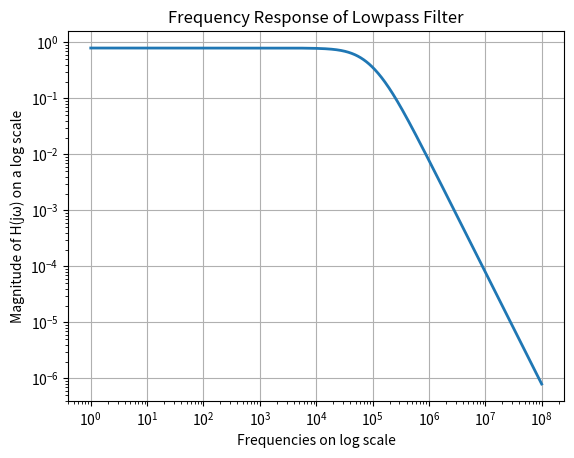
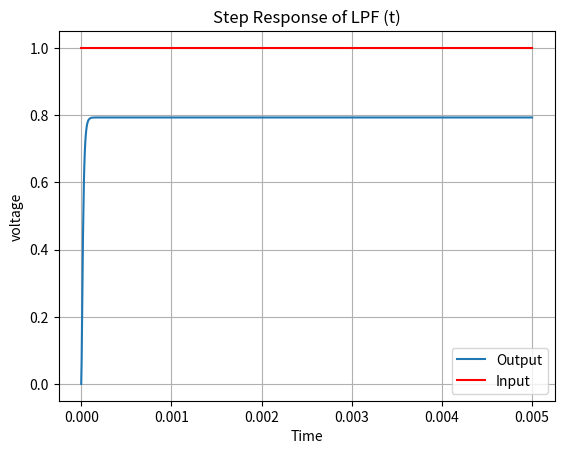
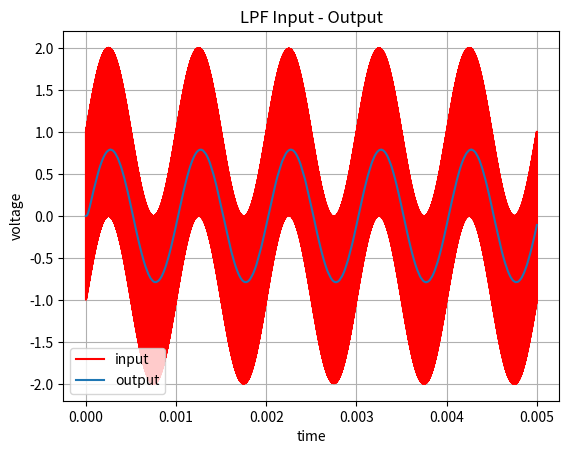
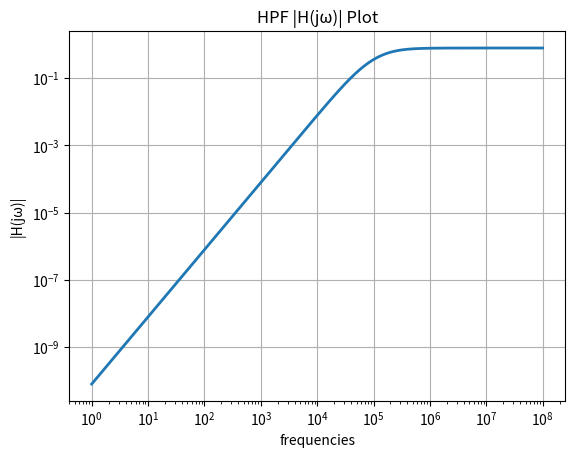
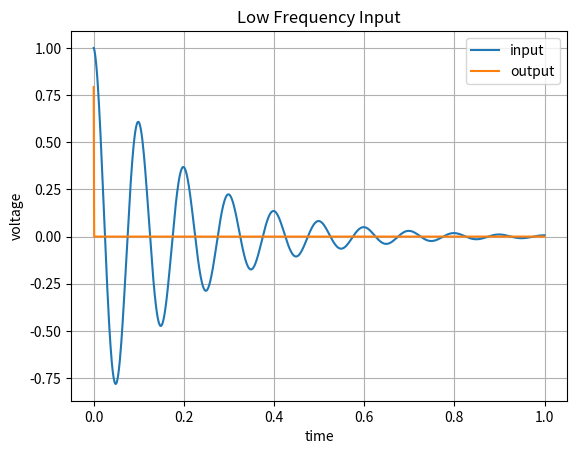
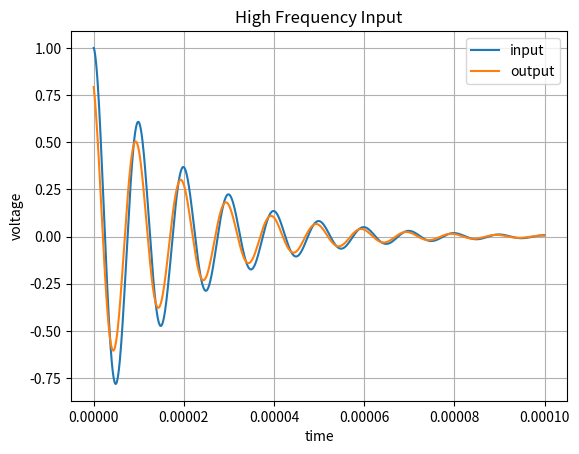
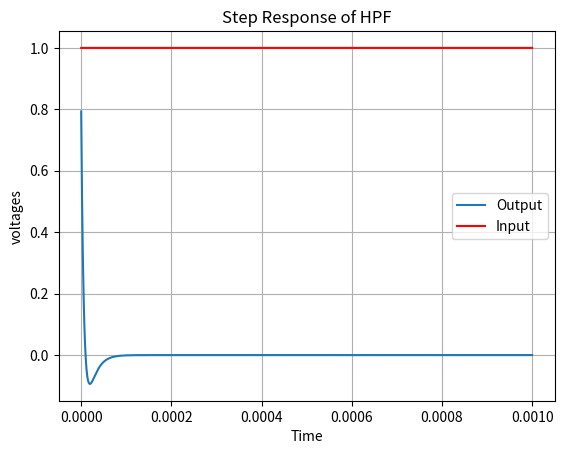

Source code (Python) for these figures, in order:
"""

Assignment 7: Applied Programming Lab EE2703
"Circuit Analysis Using Sympy"
Submitted by Ayush Mukund Jamdar EE20B018

"""

from sympy import *
import matplotlib.pyplot as plt
import numpy as np
import scipy.signal as sp

x, y, z, t = symbols('x y z t')
k, m, n = symbols('k m n', integer=True)
f, g, h = symbols('f g h', cls=Function)
init_printing()
s = symbols('s')  # This symbol will be used throughout


def lowpass(R1, R2, C1, C2, G, Vi):
    # A*V = b
    # R1 R2 C2 C2 are with reference to Figure 1 of assignment
    A = Matrix([[0, 0, 1, -1 / G], [-1 / (1 + s * R2 * C2), 1, 0, 0], [0, -G, G, 1],
                [-1 / R1 - 1 / R2 - s * C1, 1 / R2, 0, s * C1]])
    b = Matrix([0, 0, 0, -Vi / R1])
    V = A.inv() * b
    return (A, b, V)


def convert_sympy_to_lti(symbolic_exprn, s = symbols('s')):
    num, den = simplify(symbolic_exprn).as_numer_denom()
    # expressions in reduced form, then separate numerator and denominator
    p_num_den = poly(num, s), poly(den, s)  # polynomials
    c_num_den = [p.all_coeffs() for p in p_num_den]  # coefficients
    # elements of c_num_den are <class 'sympy.core.numbers.One'>, not float
    l_num, l_den = [lambdify((), c)() for c in c_num_den]  # convert to floats
    return sp.lti(l_num, l_den)


'''
For Example symbolic-exprn = s/(s^2+1)
num, den = s, s**2 + 1
p_num_den = (Poly(s, s, domain='ZZ'), Poly(s**2 + 1, s, domain='ZZ'))
c_num_den = [[1, 0], [1, 0, 1]]
lnum, lden = [1, 0] [1, 0, 1]
'''
# Question 0
# using sympy to solve the circuit problem
# input is delta(t)
A, b, V = lowpass(10000, 10000, 1e-9, 1e-9, 1.586, 1)
Vo = V[3]  # output voltage in s domain
print('Vo(s) = {}'.format(Vo))
ww = np.logspace(0, 8, 801)  # frequency range under observation
ss = 1j * ww  # s = jω
transfer_func_lowpass = lambdify(s, Vo, 'numpy')  # returns a function that operates over s variable
v = transfer_func_lowpass(ss)  # compute output at the given frequency set

plt.loglog(ww, abs(v), lw=2)
plt.title('Frequency Response of Lowpass Filter')
plt.xlabel('Frequencies on log scale')
plt.ylabel('Magnitude of H(jω) on a log scale')
plt.grid()
plt.show()

# The Assignment
'''
Question 1 : Obtain the step response
Vi(t) = u(t)
Vi(s) = 1/s
'''
# (conductance_matrix)*(Voltage_Vector) = (Current_Vector)
conductance_matrix_q1, I_q1, V_q1 = lowpass(10000, 10000, 1e-9, 1e-9, 1.586, 1/s)
print('Unit Response Vo(s) = {}'.format(V_q1[3]))
# Vo_func = lambdify(s,V_q1[3],'numpy')
t, unit_response_in_t = sp.impulse(convert_sympy_to_lti(V_q1[3]), None, np.linspace(0, 0.005, 1000))
plt.plot(t, unit_response_in_t, label='Output')
plt.plot(t,np.ones(1000),'red',label='Input')
plt.xlabel('Time')
plt.ylabel('voltage')
plt.title('Step Response of LPF (t)')
plt.grid()
plt.legend()
plt.show()

'''
Question 2: 
Input Signal => Vi = (sin(2000pi*t)+cos(2*10^6pi*t))u(t)
Vi(s) = -(2000pi)^2/(s^2+(2000pi)^2) + s/(s^2+(2*1e6pi)^2)j
Determine output voltage when passed through the 'Low Pass Filter'
'''

# t, Vo_t_q2 = sp.impulse(convert_sympy_to_lti(variable_voltages_q2[3], s), None, np.linspace(0, 0.005, 1000))
t = np.linspace(0,0.005,100000)
Vi_t_q2 = np.sin(2000*np.pi*t) + np.cos(2e6*np.pi*t)
transfer_func_lowpass = convert_sympy_to_lti(Vo)  # reference to Question 0
t,Vo_t_q2,_ = sp.lsim(transfer_func_lowpass, Vi_t_q2, t)
plt.plot(t,Vi_t_q2,'red', label='input')
plt.plot(t, Vo_t_q2, label='output')
plt.xlabel('time')
plt.ylabel('voltage')
plt.title('LPF Input - Output')
plt.legend()
plt.grid()
plt.show()


'''
Question 3: The High Pass Filter
The same Vi of Q2 is now passed through a HPF
'''

# the below function parameter names are wrt Figure Two in A7
def highpass(R1, R3, C1, C2, G, Vi):
    # A*V = b
    A = Matrix([[0, -1, 0, 1 / G], [G, -G, 0, -1], [s * C2 + 1 / R3, 0, -s * C2, 0],
                [-C2 / C1, 0, 1 + C2 / C1 + 1 / (s * C1 * R1), -1 / (s * C1 * R1)]])
    b = Matrix([0, 0, 0, Vi])
    V = A.inv() * b
    return (A, V, b)

# start by finding the transfer function, Vi(t) = delta => 1 in s domain
conductance_matrix_q3, variable_voltages_q3, b_q3 = highpass(1e4, 1e4, 1e-9, 1e-9, 1.586,1)
transfer_func_highpass = lambdify(s, variable_voltages_q3[3], 'numpy')  # output at Vi(s) = 1
plt.loglog(ww, abs(transfer_func_highpass(ss)), lw=2)
plt.xlabel('frequencies')
plt.ylabel('|H(jω)|')
plt.title('HPF |H(jω)| Plot')
plt.grid()
plt.show()

'''
Question 4: Damped Sinusoid
Vi = e^(-5)*cos(2000*np.pi*t)
'''

# first, for a low frequency signal
damping_fac = 5
t1 = np.linspace(0,1,1000)
V1_q4 = np.exp(-damping_fac*t1)*np.cos(20*np.pi*t1)
H = convert_sympy_to_lti(variable_voltages_q3[3])
t1,Vo1_q4,_ = sp.lsim(H, V1_q4,t1)

plt.plot(t1,V1_q4,label='input')
plt.plot(t1,Vo1_q4,label='output')
plt.xlabel('time')
plt.ylabel('voltage')
plt.title('Low Frequency Input')
plt.legend()
plt.grid()
plt.show()


# second, for a high frequency signal
damping_fac = 50000
t2 = np.linspace(0,0.0001,1000)
V2_q4 = np.exp(-damping_fac*t2)*np.cos(2e8*np.pi*t2)
t2,Vo2_q4,_ = sp.lsim(H, V2_q4,t2)

plt.plot(t2,V2_q4,label='input')
plt.plot(t2,Vo2_q4,label='output')
plt.xlabel('time')
plt.ylabel('voltage')
plt.title('High Frequency Input')
plt.legend()
plt.grid()
plt.show()

'''
Question 5: Unit Step Response of HPF
'''
conductance_matrix_q5, variable_voltages_q5, V_q5 = highpass(10000, 10000, 1e-9, 1e-9, 1.586, 1/s)
print('Unit Response Vo(s) = {}'.format(V_q1[3]))
# Vo_func = lambdify(s,V_q1[3],'numpy')
t, unit_response_hpf = sp.impulse(convert_sympy_to_lti(variable_voltages_q5[3]), None, np.linspace(0, 0.001, 10000))
plt.plot(t, unit_response_hpf, label='Output')
plt.plot(t,np.ones(len(t)),'red',label='Input')
plt.xlabel('Time')
plt.ylabel('voltages')
plt.title('Step Response of HPF')
plt.legend()
plt.grid()
plt.show()

################################################################################
